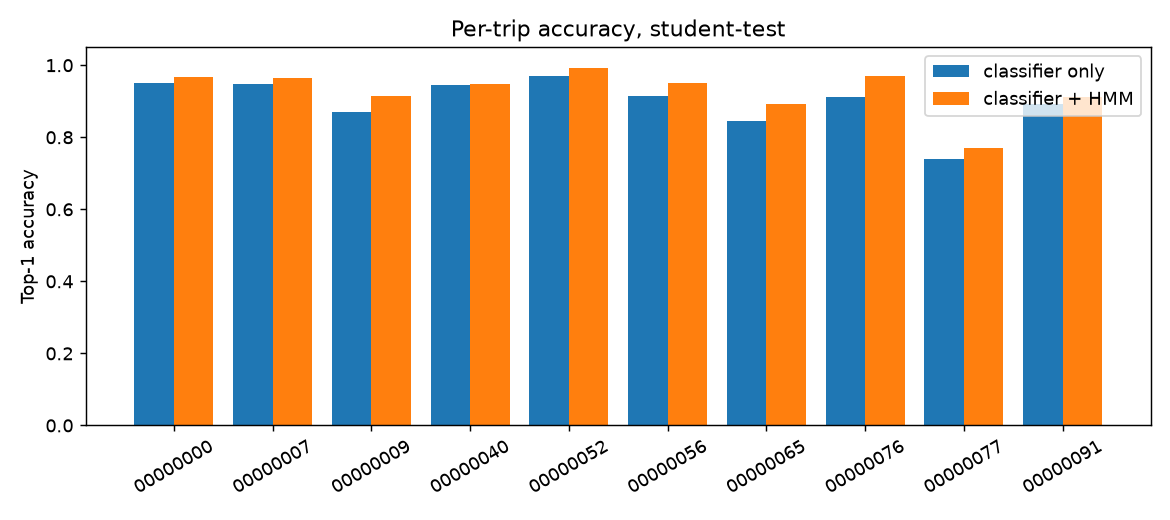

Values plotted in this chart, from the file beside it:
trip_id, classifier_only, hmm, change
00000000, 0.9501, 0.9664, 0.01638
00000007, 0.9468, 0.9638, 0.01699
00000009, 0.8713, 0.9152, 0.04385
00000040, 0.9449, 0.9466, 0.001669
00000052, 0.9695, 0.9924, 0.0229
00000056, 0.9135, 0.9504, 0.03689
00000065, 0.8464, 0.8919, 0.04557
00000076, 0.9132, 0.9704, 0.0572
00000077, 0.74, 0.7712, 0.03119
00000091, 0.8936, 0.9119, 0.01831
